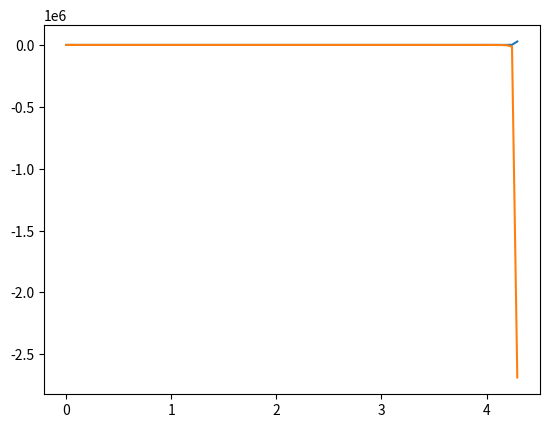

Source code (Python):
import numpy as np
import matplotlib.pyplot as plt
import scipy as sp
from scipy.integrate import odeint
from scipy.integrate import solve_ivp
# pip install numpy
# pip install matplotlib
# python -m pip install scipy
#

# following tutorial
# https://www.youtube.com/watch?v=MM3cBamj1Ms
#
# Book if you need help
# https://pythonnumericalmethods.studentorg.berkeley.edu/notebooks/chapter22.06-Python-ODE-Solvers.html



# coupled first_order ODE
#y1' = y1 + y2^2 + 3x
#y2' = 3y1 + y2^3 - cos(x)
# y1(0) = (0)
# y2(0) = 0
# x is our independent variable (kinda like t)

# S = (y1, y2)
# dS/dx = (dy1/dx, dy2/dx)
# just want our vector from its derivative!

# def dSdx(x, S):
#     y1, y2 = S
#     return [y1 + y2**2 + 3*x,
#             3*y1 + y2**3 - np.cos(x)]
# y1_0 = 0
# y2_0 = 0
# S_0 = (y1_0, y2_0)


# ----------

# Second Order ODE
# say x'' = -x'^2 + sin(x)
#
# We will convert 2nd order ODE to first order!
# x' = v
# v' = -v^2 + sin(x)
# boom! we've got two equations now!
# We know S = (x', v') = (v, -v^2 + sin(x))
def dSdx(x, S):
    x, v = S
    return [v,
            -v**2 + np.sin(x)]

x_0 = 2
v_0 = 5
S_0 = (x_0, v_0)


def dSdt(t, S):
    x1, x2 = S
    k1 = 2
    k2 = -1.9
    return [(-1 * x1) - (k1*x2),
            k2*x1 - x1**2 - x2]
x1_0 = 1
x2_0 = 1
S_0 = (x1_0, x2_0)





if __name__ == "__main__":
    # setup what x will be!
    # x = np.linspace(0, 1, 100)
    t = np.linspace(0, 5, 100)


    # ODE Int more oldschool, uses Fortran
    # solve_ivp more flexible

    # sol_m1 = odeint(dvdt, y0=v0, t=t, tfirst=True)
    # sol_m2 = solve_ivp(dvdt, t_span=(0, max(t)), y0=[v0], t_eval=t)

    # sol = odeint(dSdx, y0=S_0, t=x, tfirst=True)
    sol = solve_ivp(dSdt, t_span=(0, max(t)), y0=S_0, t_eval=t, method='DOP853', rtol=1e-10, atol=1e-13)

    x1_sol = sol.y[0]
    x2_sol = sol.y[1]
    t = sol.t

    # first parameter is velocity
    # print(sol_m1.T[0])

    print(sol)

    # v_sol_m1 = sol_m1.T[0]
    # v_sol_m2 = sol_m2.y[0]

    plt.plot(t, x1_sol)
    plt.plot(t, x2_sol)
    # plt.ylabel('$v(t)$', fontsize=22)
    # plt.xlabel('$t$', fontsize=22)
    plt.show()
